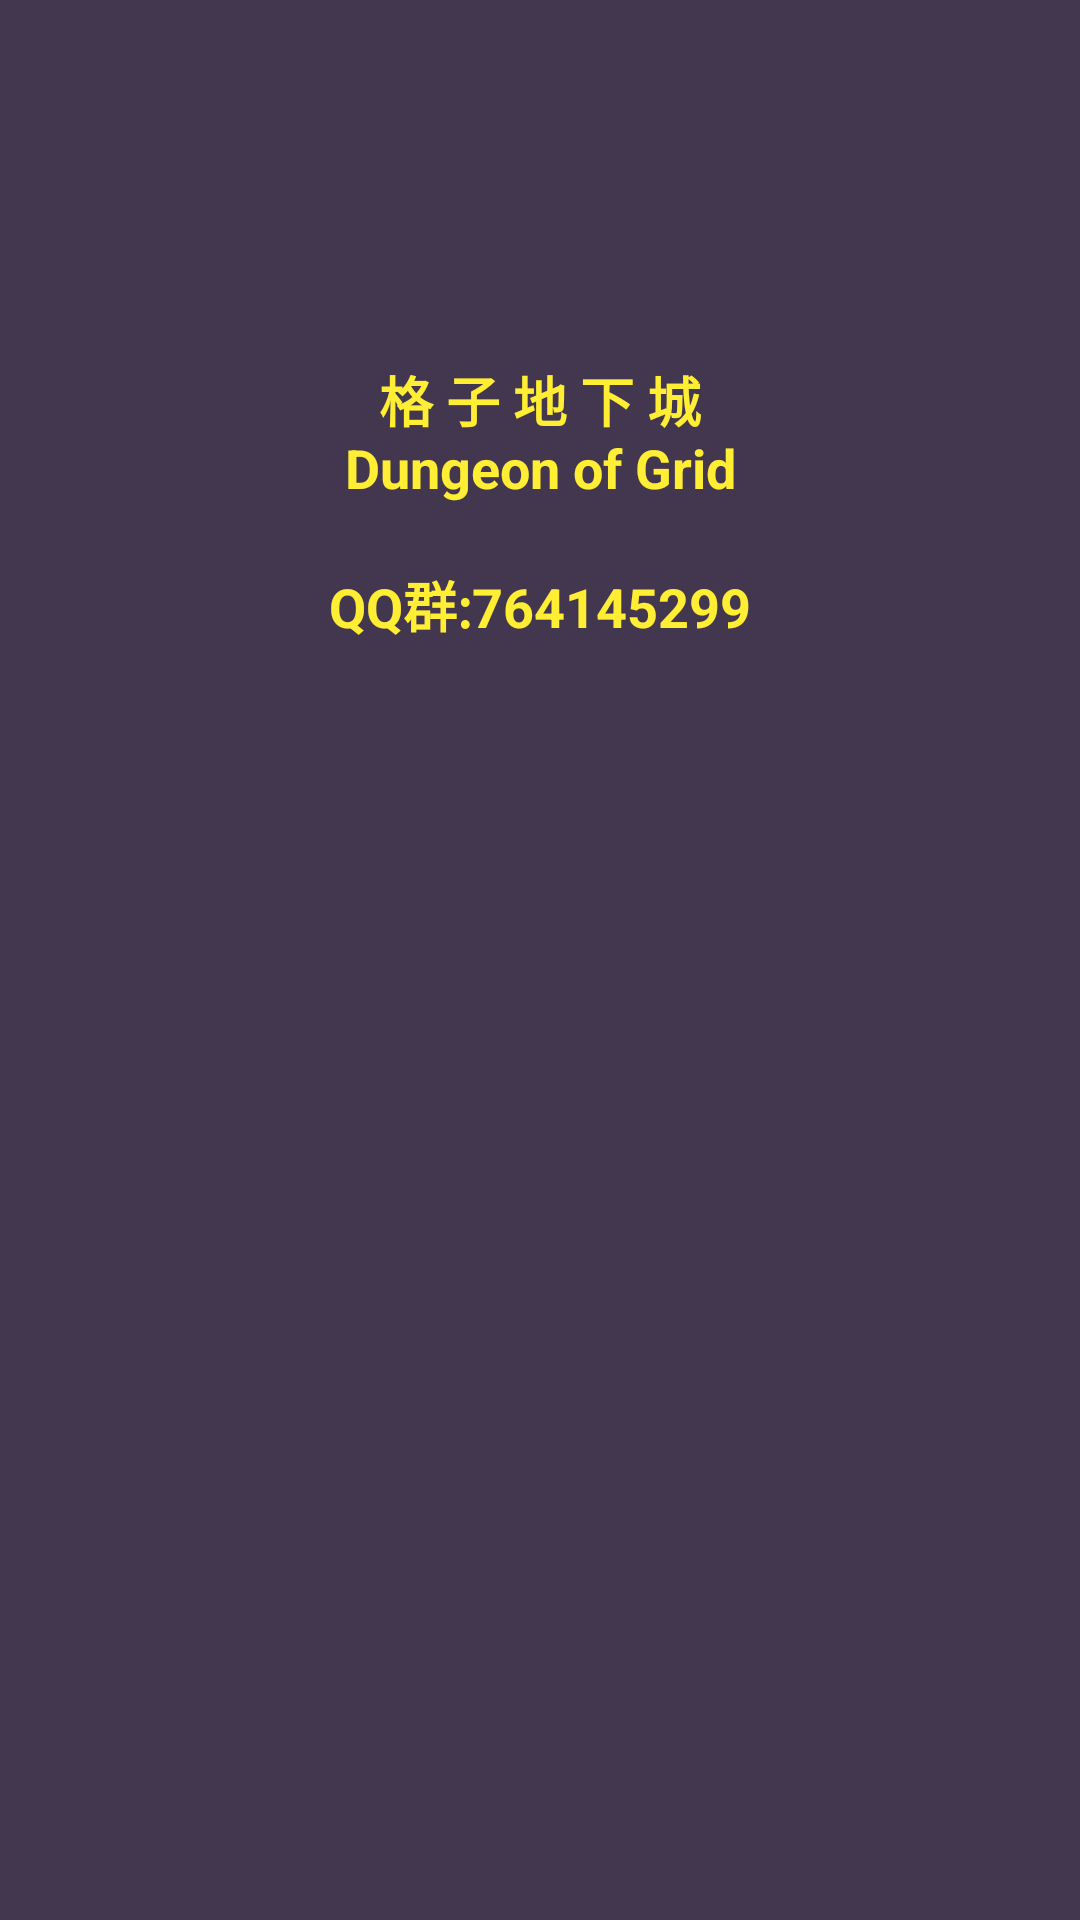

Reconstruct the res/layout file that produces this screen, plus the resources it refers to.
<!-- AndroidManifest.xml: application theme AppTheme -->
<!-- res/layout/a_choose.xml -->
<?xml version="1.0" encoding="utf-8"?>
<RelativeLayout xmlns:android="http://schemas.android.com/apk/res/android"
    android:layout_width="match_parent"
    android:layout_height="match_parent"
    android:background="@color/main_bg">

    <TextView
        android:layout_width="wrap_content"
        android:layout_height="wrap_content"
        android:layout_centerHorizontal="true"
        android:layout_marginTop="120dp"
        android:gravity="center"
        android:text="@string/main_title"
        android:textColor="@color/text_color_lv"
        android:textSize="18dp"
        android:textStyle="bold" />

    <androidx.recyclerview.widget.RecyclerView
        android:id="@+id/rv_chooser"
        android:layout_width="200dp"
        android:layout_height="wrap_content"
        android:layout_alignParentBottom="true"
        android:layout_centerHorizontal="true"
        android:layout_marginBottom="40dp"
        android:overScrollMode="never"
        android:scrollbars="none" />

</RelativeLayout>
<!-- resources referenced by this layout -->
<resources>
  <color name="main_bg">#42374e</color>
  <color name="text_color_lv">#ffee33</color>
  <string name="main_title">格 子 地 下 城\nDungeon of Grid\n\nQQ群:764145299</string>
  <style name="AppTheme" parent="android:Theme.Holo.Light.NoActionBar">
          
      </style>
</resources>
